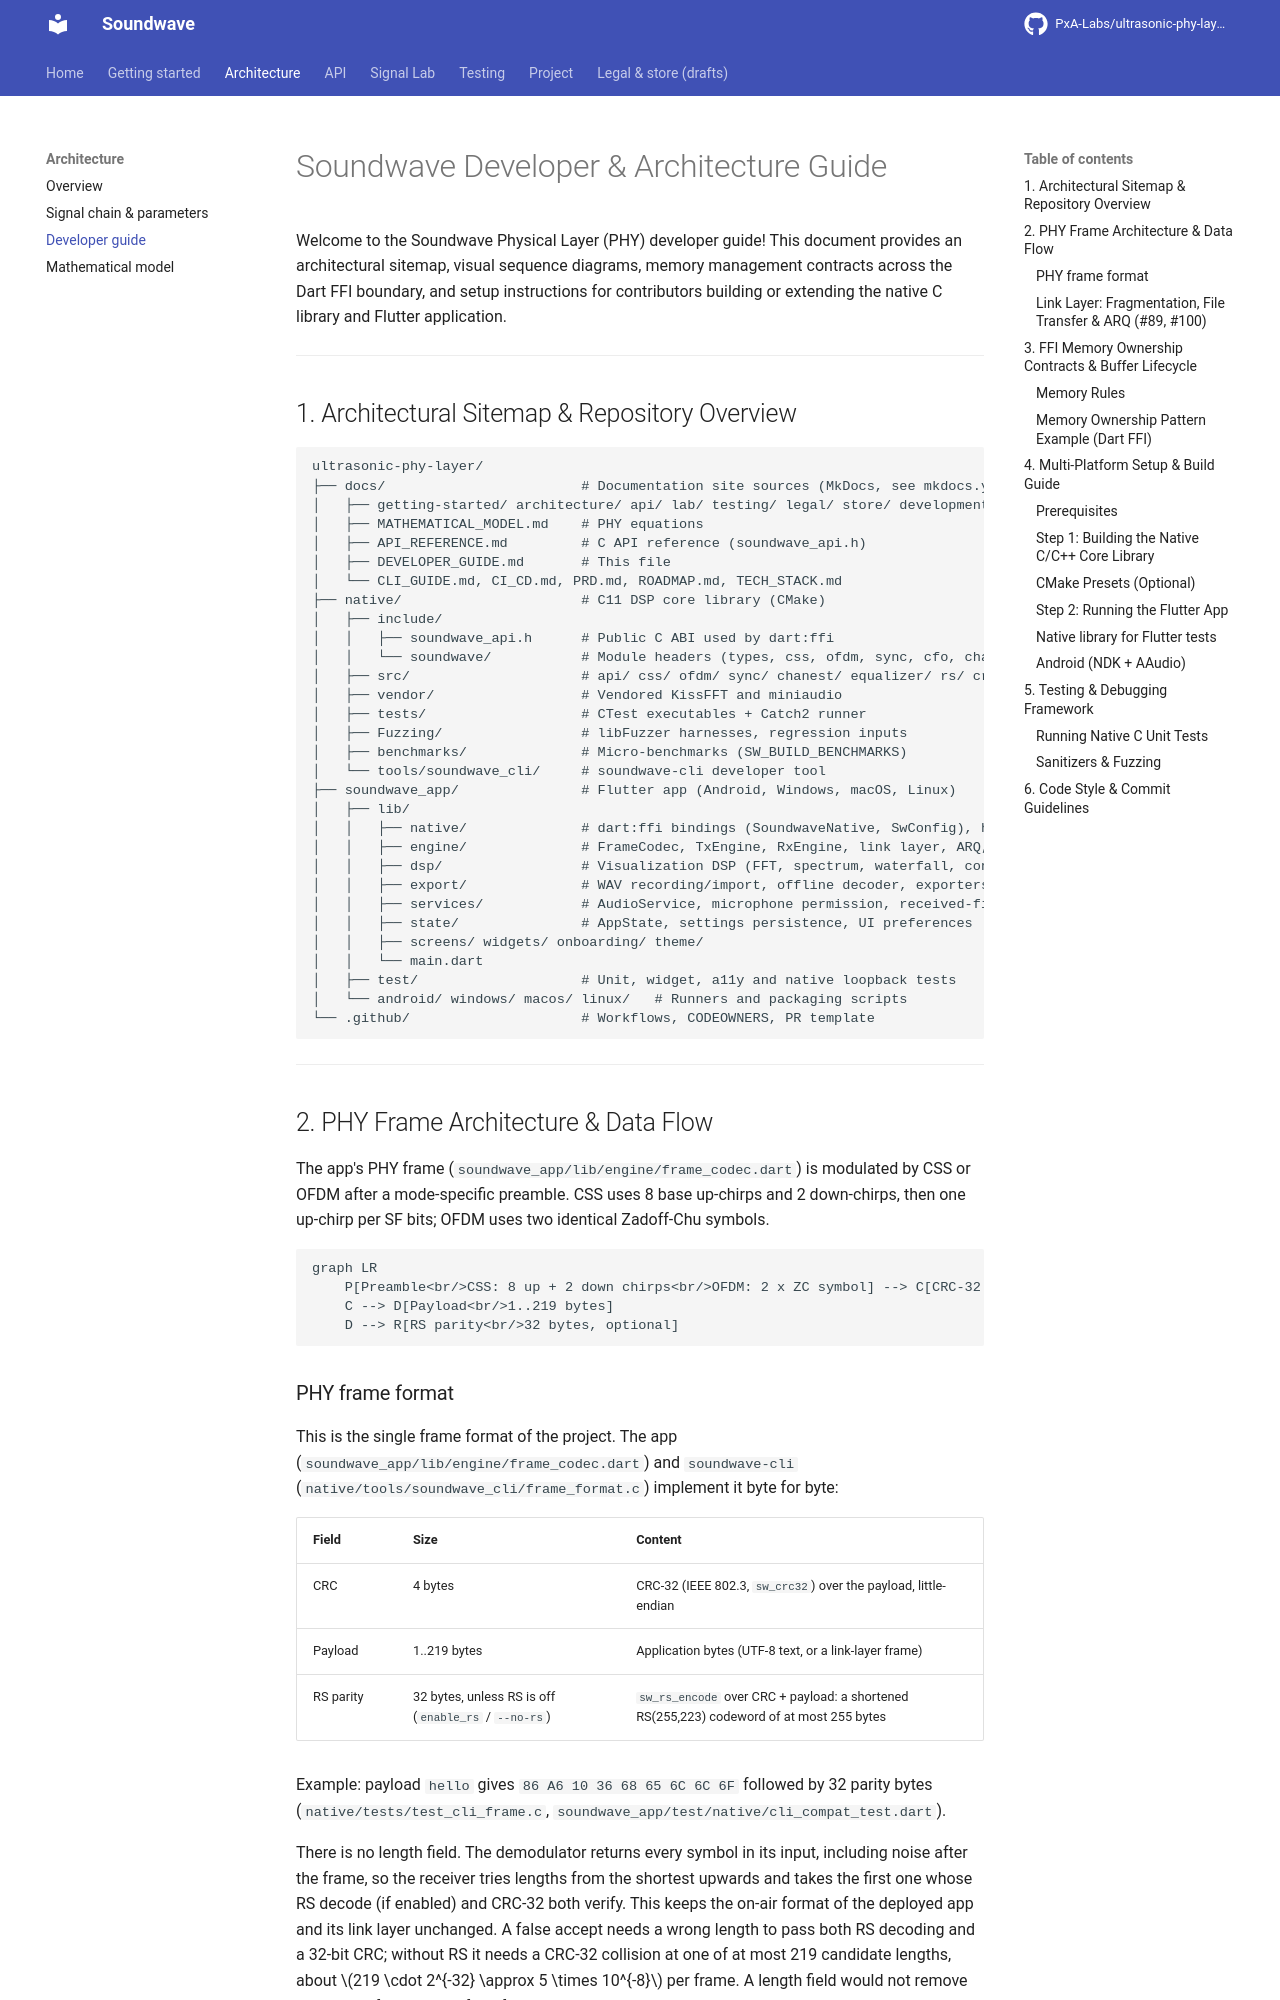

repository: PxA-Labs/ultrasonic-phy-layer · page: DEVELOPER_GUIDE/index.html · generator: mkdocs

# Soundwave Developer & Architecture Guide

Welcome to the Soundwave Physical Layer (PHY) developer guide! This document provides an architectural sitemap, visual sequence diagrams, memory management contracts across the Dart FFI boundary, and setup instructions for contributors building or extending the native C library and Flutter application.

---

## 1. Architectural Sitemap & Repository Overview

```
ultrasonic-phy-layer/
├── docs/                        # Documentation site sources (MkDocs, see mkdocs.yml)
│   ├── getting-started/ architecture/ api/ lab/ testing/ legal/ store/ development/
│   ├── MATHEMATICAL_MODEL.md    # PHY equations
│   ├── API_REFERENCE.md         # C API reference (soundwave_api.h)
│   ├── DEVELOPER_GUIDE.md       # This file
│   └── CLI_GUIDE.md, CI_CD.md, PRD.md, ROADMAP.md, TECH_STACK.md
├── native/                      # C11 DSP core library (CMake)
│   ├── include/
│   │   ├── soundwave_api.h      # Public C ABI used by dart:ffi
│   │   └── soundwave/           # Module headers (types, css, ofdm, sync, cfo, chanest, rs, crc, agc, audio, ...)
│   ├── src/                     # api/ css/ ofdm/ sync/ chanest/ equalizer/ rs/ crc/ fec/ packet/ agc/ audio/
│   ├── vendor/                  # Vendored KissFFT and miniaudio
│   ├── tests/                   # CTest executables + Catch2 runner
│   ├── Fuzzing/                 # libFuzzer harnesses, regression inputs
│   ├── benchmarks/              # Micro-benchmarks (SW_BUILD_BENCHMARKS)
│   └── tools/soundwave_cli/     # soundwave-cli developer tool
├── soundwave_app/               # Flutter app (Android, Windows, macOS, Linux)
│   ├── lib/
│   │   ├── native/              # dart:ffi bindings (SoundwaveNative, SwConfig), hand-written
│   │   ├── engine/              # FrameCodec, TxEngine, RxEngine, link layer, ARQ, AGC wrapper
│   │   ├── dsp/                 # Visualization DSP (FFT, spectrum, waterfall, constellation)
│   │   ├── export/              # WAV recording/import, offline decoder, exporters, storage
│   │   ├── services/            # AudioService, microphone permission, received-file store
│   │   ├── state/               # AppState, settings persistence, UI preferences
│   │   ├── screens/ widgets/ onboarding/ theme/
│   │   └── main.dart
│   ├── test/                    # Unit, widget, a11y and native loopback tests
│   └── android/ windows/ macos/ linux/   # Runners and packaging scripts
└── .github/                     # Workflows, CODEOWNERS, PR template
```

---

## 2. PHY Frame Architecture & Data Flow

The app's PHY frame (`soundwave_app/lib/engine/frame_codec.dart`) is modulated by CSS or OFDM after a mode-specific preamble. CSS uses 8 base up-chirps and 2 down-chirps, then one up-chirp per SF bits; OFDM uses two identical Zadoff-Chu symbols.

```mermaid
graph LR
    P[Preamble<br/>CSS: 8 up + 2 down chirps<br/>OFDM: 2 x ZC symbol] --> C[CRC-32 LE<br/>4 bytes, over payload]
    C --> D[Payload<br/>1..219 bytes]
    D --> R[RS parity<br/>32 bytes, optional]
```
